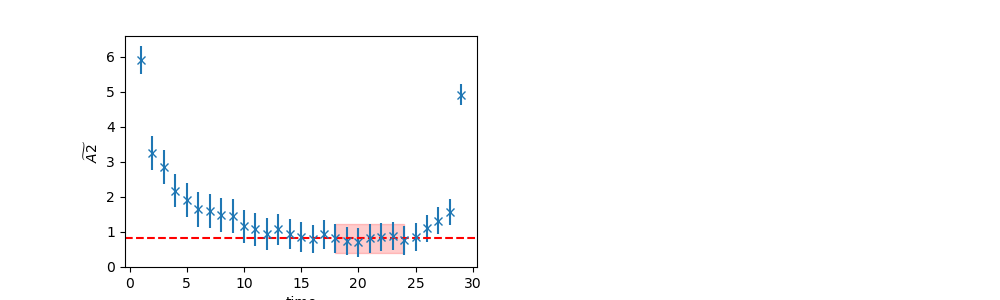

Data behind this chart, as committed beside it:
	EffectiveMass	Error	RegUp	RegLow
0	0.8183	0.418	25	18
